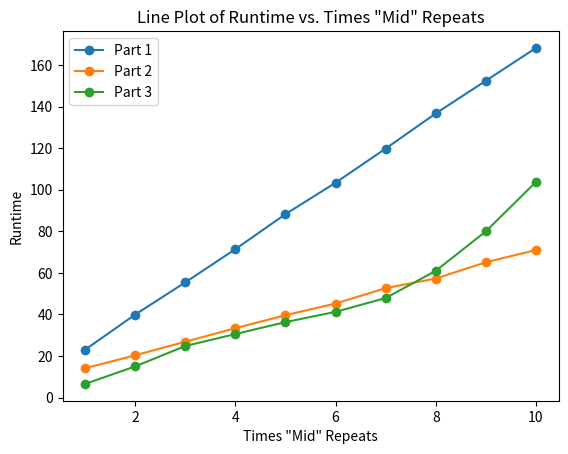

Recreate this plot in Python.
import matplotlib.pyplot as plt

# Sample data (replace with your own data)

x_values = [1, 2, 3, 4, 5, 6, 7, 8, 9, 10]
y_values = [23.03, 39.94, 55.44, 71.43, 88.27,
            103.39, 119.82, 136.73, 152.48, 168.26]

x_values2 = [1, 2, 3, 4, 5, 6, 7, 8, 9, 10]
y_values2 = [14.11, 20.36, 26.87, 33.4, 39.64,
             45.26, 52.66, 57.3, 65.12, 71]

x_values3 = [1, 2, 3, 4, 5, 6, 7, 8, 9, 10]
y_values3 = [6.57, 15, 24.81, 30.58, 36.32,
             41.26, 47.9, 61, 80, 103.8]

# Create the plot
plt.plot(x_values, y_values, marker='o', linestyle='-', label="Part 1")
plt.plot(x_values2, y_values2, marker='o', linestyle='-', label="Part 2")
plt.plot(x_values3, y_values3, marker='o', linestyle='-', label="Part 3")

# Add labels and title
plt.xlabel('Times "Mid" Repeats')
plt.ylabel('Runtime')
plt.title('Line Plot of Runtime vs. Times "Mid" Repeats')
plt.legend()

# Show the plot
plt.show()
